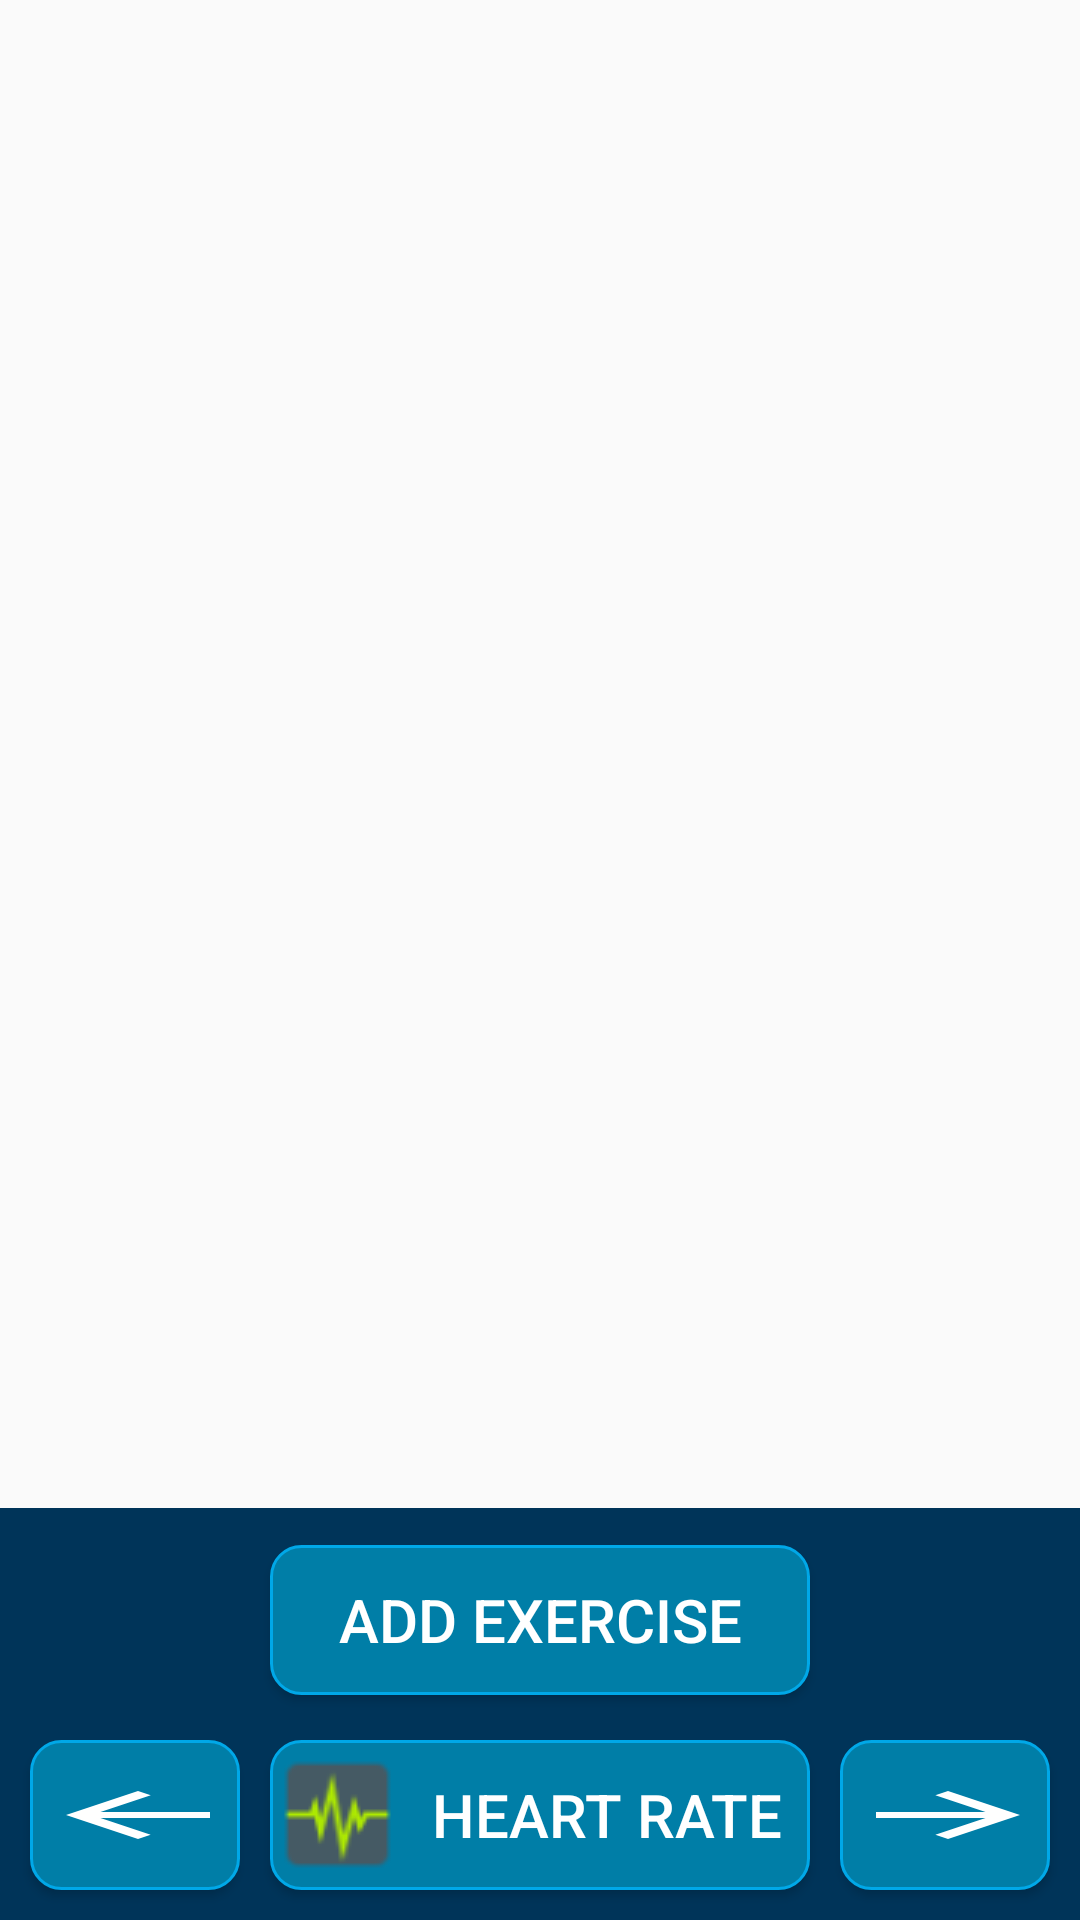

Produce the Android XML layout that renders to this screen, including the resource entries it uses.
<!-- AndroidManifest.xml: application theme AppTheme -->
<!-- res/layout/workoutv3.xml -->
<?xml version="1.0" encoding="utf-8"?>
<RelativeLayout xmlns:android="http://schemas.android.com/apk/res/android"
    android:orientation="vertical" android:layout_width="match_parent"
    android:layout_height="match_parent"
    android:id="@+id/workoutFragment">

    <androidx.recyclerview.widget.RecyclerView
        android:id="@+id/exerciseRecycleView"
        android:layout_width="match_parent"
        android:layout_height="426dp"
        android:layout_alignParentStart="true"
        android:layout_alignParentTop="true"
        android:layout_marginStart="0dp"
        android:padding="4dp"
        android:scrollbars="vertical" />


    <LinearLayout
        android:id="@+id/border"
        android:orientation="horizontal"
        android:layout_width="match_parent"
        android:layout_height="140dp"
        android:layout_alignParentStart="true"
        android:layout_alignParentBottom="true"
        android:layout_marginStart="0dp"
        android:layout_marginLeft="0dp"
        android:layout_marginBottom="-3dp"
        android:background="@color/medium_blue"
        android:textColor="@color/white" />



    <Button
        android:id="@+id/addExerciseButton"
        android:layout_width="180dp"
        android:layout_height="50dp"
        android:layout_alignParentBottom="true"
        android:text="Add Exercise"

        android:layout_marginBottom="75dp"
        android:layout_centerHorizontal="true"
        android:background="@drawable/rectangle"
        android:textColor="@color/white"
        android:textSize="20sp" />

    <Button
        android:id="@+id/heartRate"
        android:layout_width="180dp"
        android:layout_height="50dp"
        android:layout_alignParentBottom="true"
        android:text="Heart Rate"
        android:drawableStart="@drawable/hr"
        android:layout_marginBottom="10dp"
        android:layout_centerHorizontal="true"
        android:background="@drawable/rectangle"
        android:textColor="@color/white"
        android:textSize="20sp" />

    <Button
        android:id="@+id/PreviousDay"
        android:layout_width="70dp"
        android:layout_height="50dp"
        android:layout_alignParentStart="true"
        android:layout_alignParentLeft="true"
        android:layout_alignParentBottom="true"
        android:layout_marginStart="10dp"
        android:layout_marginLeft="60dp"
        android:layout_marginBottom="10dp"
        android:background="@drawable/rectangle"
        android:drawableLeft="@drawable/ic_arrow_back_black_24dp"
        android:textColor="@color/white"
        android:textSize="20sp" />

    <Button
        android:id="@+id/NextDay"
        android:layout_width="70dp"
        android:layout_height="50dp"
        android:layout_alignParentEnd="true"
        android:layout_alignParentRight="true"
        android:layout_alignParentBottom="true"
        android:layout_marginEnd="10dp"
        android:layout_marginRight="20dp"
        android:layout_marginBottom="10dp"
        android:background="@drawable/rectangle"
        android:drawableLeft="@drawable/ic_arrow_forward_black_24dp"
        android:drawablePadding="20dp"
        android:textColor="@color/white"
        android:textSize="20sp" /><![CDATA[

    />



]]>
</RelativeLayout>
<!-- resources referenced by this layout -->
<resources>
  <color name="medium_blue">#003459</color>
  <color name="white">#FFFFFF</color>
  <!-- drawable hr: png bitmap (drawable, 1686 bytes) -->
  <!-- drawable ic_arrow_back_black_24dp (drawable) -->
  <vector xmlns:android="http://schemas.android.com/apk/res/android"
          android:width="72dp"
          android:height="24dp"
          android:viewportWidth="24.0"
          android:viewportHeight="24.0">
      <path
          android:fillColor="#FFFFFFFF"
          android:pathData="M20,11H7.83l5.59,-5.59L12,4l-8,8 8,8 1.41,-1.41L7.83,13H20v-2z"/>
  </vector>
  <!-- drawable ic_arrow_forward_black_24dp (drawable) -->
  <vector xmlns:android="http://schemas.android.com/apk/res/android"
          android:width="72dp"
          android:height="24dp"
          android:viewportWidth="24.0"
          android:viewportHeight="24.0">
      <path
          android:fillColor="#FFFFFFFF"
          android:pathData="M12,4l-1.41,1.41L16.17,11H4v2h12.17l-5.58,5.59L12,20l8,-8z"/>
  </vector>
  <!-- drawable rectangle (drawable) -->
  <?xml version="1.0" encoding="utf-8"?>
  <shape xmlns:android="http://schemas.android.com/apk/res/android"
      android:shape="rectangle">
      <solid android:color="@color/soft_blue" />
      <stroke android:width="1dp" android:color="@color/light_blue" />
      <corners
          android:bottomLeftRadius="10dp"
          android:bottomRightRadius="10dp"
          android:topLeftRadius="10dp"
          android:topRightRadius="10dp" />
  </shape>
  <style name="AppTheme" parent="Theme.AppCompat.Light.NoActionBar">
          
          <item name="colorPrimary">@color/colorPrimary</item>
          <item name="colorPrimaryDark">@color/colorPrimaryDark</item>
          <item name="colorAccent">@color/colorAccent</item>
      </style>
  <color name="soft_blue">#007EA7</color>
  <color name="light_blue">#00A8E8</color>
  <color name="colorPrimary">#003459</color>
  <color name="colorPrimaryDark">#003459</color>
  <color name="colorAccent">#007EA7</color>
</resources>
